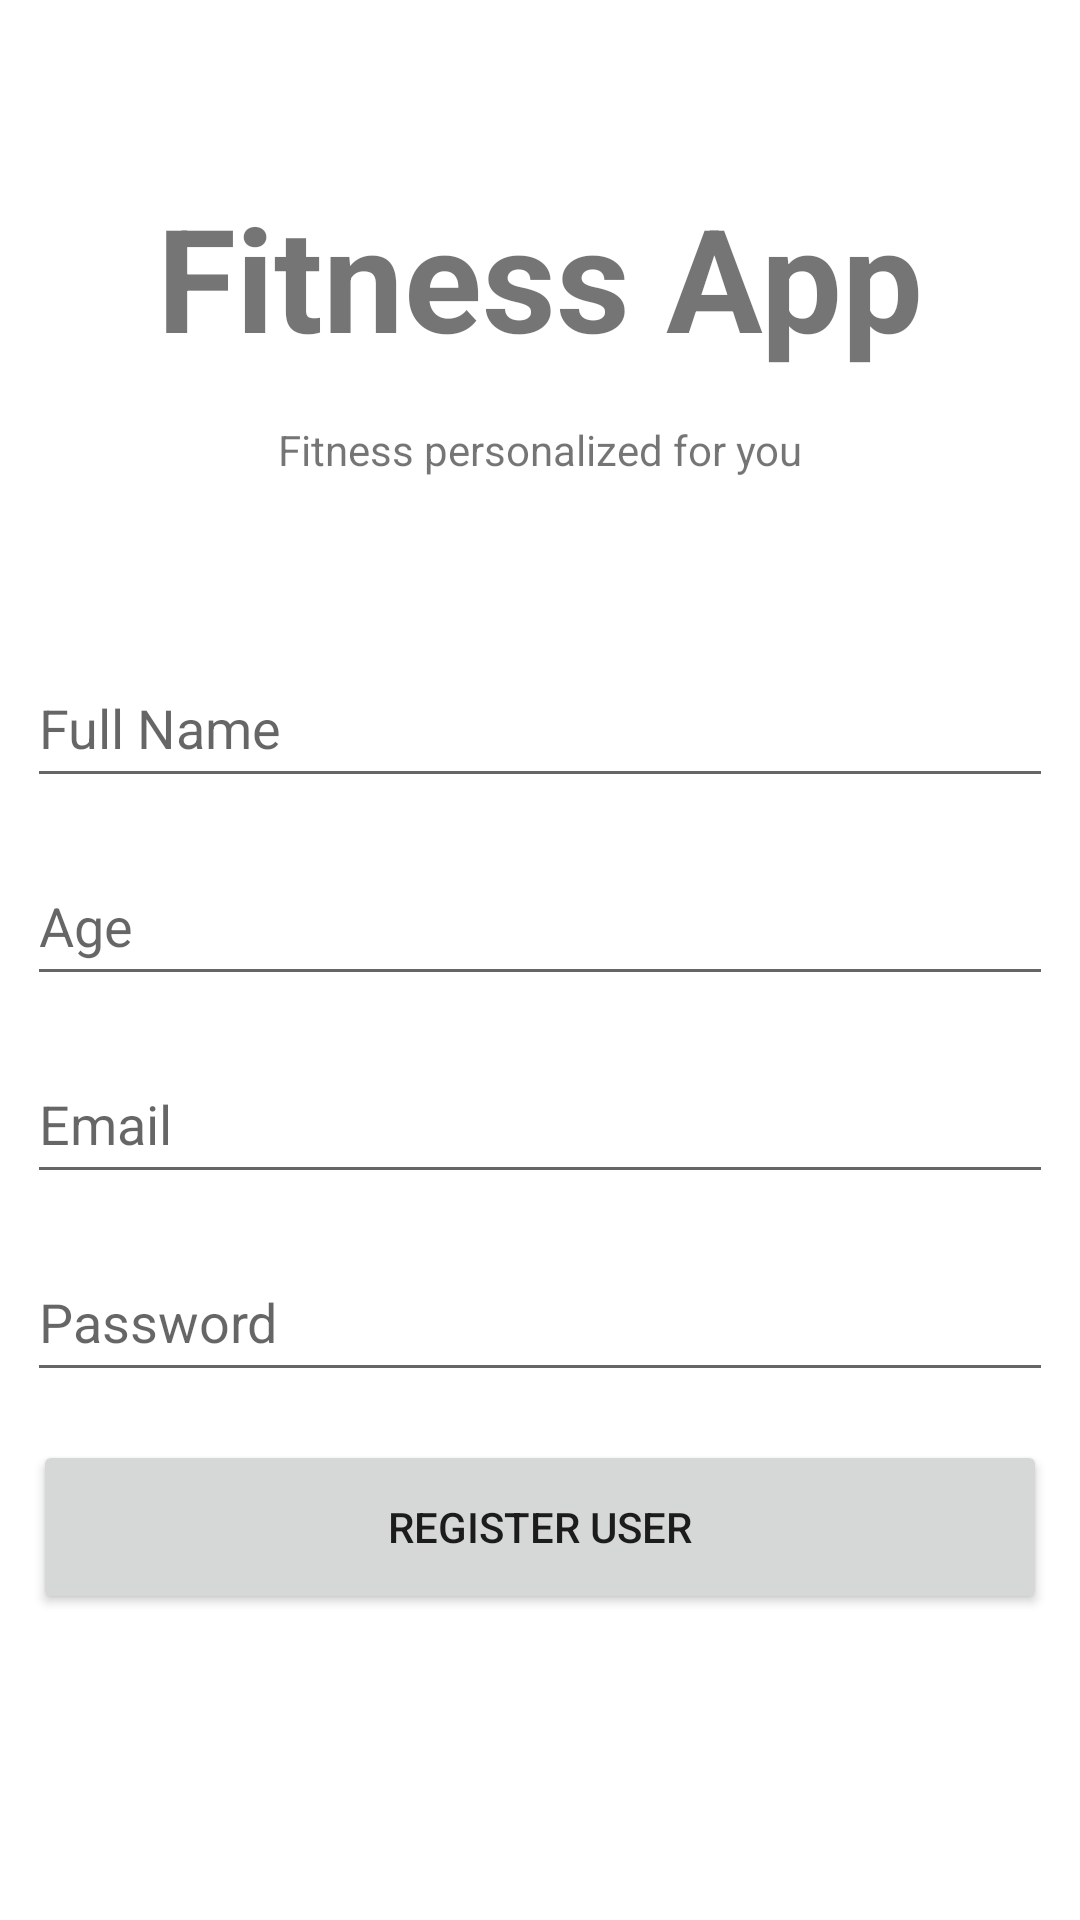

Reconstruct the res/layout file that produces this screen, plus the resources it refers to.
<!-- AndroidManifest.xml: application theme Theme.FitnessApp -->
<!-- res/layout/activity_register_user.xml -->
<?xml version="1.0" encoding="utf-8"?>
<androidx.constraintlayout.widget.ConstraintLayout xmlns:android="http://schemas.android.com/apk/res/android"
    xmlns:app="http://schemas.android.com/apk/res-auto"
    xmlns:tools="http://schemas.android.com/tools"
    android:layout_width="match_parent"
    android:layout_height="match_parent"
    tools:context=".RegisterUser">

    <EditText
        android:id="@+id/NameInputRegister"
        android:layout_width="342dp"
        android:layout_height="50dp"
        android:layout_marginTop="216dp"
        android:autoText="false"
        android:ems="10"
        android:hint="Full Name"
        android:inputType="textPersonName"
        app:layout_constraintEnd_toEndOf="parent"
        app:layout_constraintHorizontal_bias="0.492"
        app:layout_constraintStart_toStartOf="parent"
        app:layout_constraintTop_toTopOf="parent" />

    <EditText
        android:id="@+id/AgeInputRegister"
        android:layout_width="342dp"
        android:layout_height="50dp"
        android:layout_marginTop="16dp"
        android:ems="10"
        android:hint="Age"
        android:inputType="textPersonName"
        app:layout_constraintEnd_toEndOf="parent"
        app:layout_constraintHorizontal_bias="0.492"
        app:layout_constraintStart_toStartOf="parent"
        app:layout_constraintTop_toBottomOf="@+id/NameInputRegister" />

    <EditText
        android:id="@+id/EmailInputRegister"
        android:layout_width="342dp"
        android:layout_height="50dp"
        android:layout_marginTop="16dp"
        android:ems="10"
        android:hint="Email"
        android:inputType="textPersonName"
        app:layout_constraintEnd_toEndOf="parent"
        app:layout_constraintHorizontal_bias="0.492"
        app:layout_constraintStart_toStartOf="parent"
        app:layout_constraintTop_toBottomOf="@+id/AgeInputRegister" />

    <EditText
        android:id="@+id/PassInputRegister"
        android:layout_width="342dp"
        android:layout_height="50dp"
        android:layout_marginTop="16dp"
        android:ems="10"
        android:hint="Password"
        android:inputType="textPersonName"
        app:layout_constraintEnd_toEndOf="parent"
        app:layout_constraintHorizontal_bias="0.492"
        app:layout_constraintStart_toStartOf="parent"
        app:layout_constraintTop_toBottomOf="@+id/EmailInputRegister" />

    <TextView
        android:id="@+id/banner"
        android:layout_width="wrap_content"
        android:layout_height="wrap_content"
        android:layout_marginTop="60dp"
        android:text="Fitness App"
        android:textSize="48sp"
        android:textStyle="bold"
        app:layout_constraintEnd_toEndOf="parent"
        app:layout_constraintStart_toStartOf="parent"
        app:layout_constraintTop_toTopOf="parent" />

    <ProgressBar
        android:id="@+id/progressBar2"
        style="?android:attr/progressBarStyle"
        android:layout_width="wrap_content"
        android:layout_height="wrap_content"
        android:visibility="gone"
        app:layout_constraintBottom_toBottomOf="parent"
        app:layout_constraintEnd_toEndOf="parent"
        app:layout_constraintStart_toStartOf="parent"
        app:layout_constraintTop_toTopOf="parent" />

    <TextView
        android:id="@+id/textView6"
        android:layout_width="wrap_content"
        android:layout_height="wrap_content"
        android:layout_marginTop="16dp"
        android:text="Fitness personalized for you"
        app:layout_constraintEnd_toEndOf="parent"
        app:layout_constraintStart_toStartOf="parent"
        app:layout_constraintTop_toBottomOf="@+id/banner" />

    <Button
        android:id="@+id/registerUser"
        android:layout_width="338dp"
        android:layout_height="58dp"
        android:layout_marginTop="16dp"
        android:text="Register User"
        app:layout_constraintEnd_toEndOf="parent"
        app:layout_constraintHorizontal_bias="0.493"
        app:layout_constraintStart_toStartOf="parent"
        app:layout_constraintTop_toBottomOf="@+id/PassInputRegister" />
</androidx.constraintlayout.widget.ConstraintLayout>
<!-- resources referenced by this layout -->
<resources>
  <style name="Theme.FitnessApp" parent="Theme.MaterialComponents.DayNight.DarkActionBar">
          
          <item name="colorPrimary">@color/teal_200</item>
          <item name="colorPrimaryVariant">@color/teal_700</item>
          <item name="colorOnPrimary">@color/white</item>
          
          <item name="colorSecondary">@color/teal_200</item>
          <item name="colorSecondaryVariant">@color/teal_700</item>
          <item name="colorOnSecondary">@color/black</item>
          
          <item name="android:statusBarColor" tools:targetApi="l">?attr/colorPrimaryVariant</item>
          
      </style>
  <!-- not gathered from this repository: default colours our renderer supplied (Android Studio template values) -->
  <color name="teal_200">#FF03DAC5</color>
  <color name="teal_700">#FF018786</color>
  <color name="black">#FF000000</color>
  <color name="white">#FFFFFFFF</color>
</resources>
